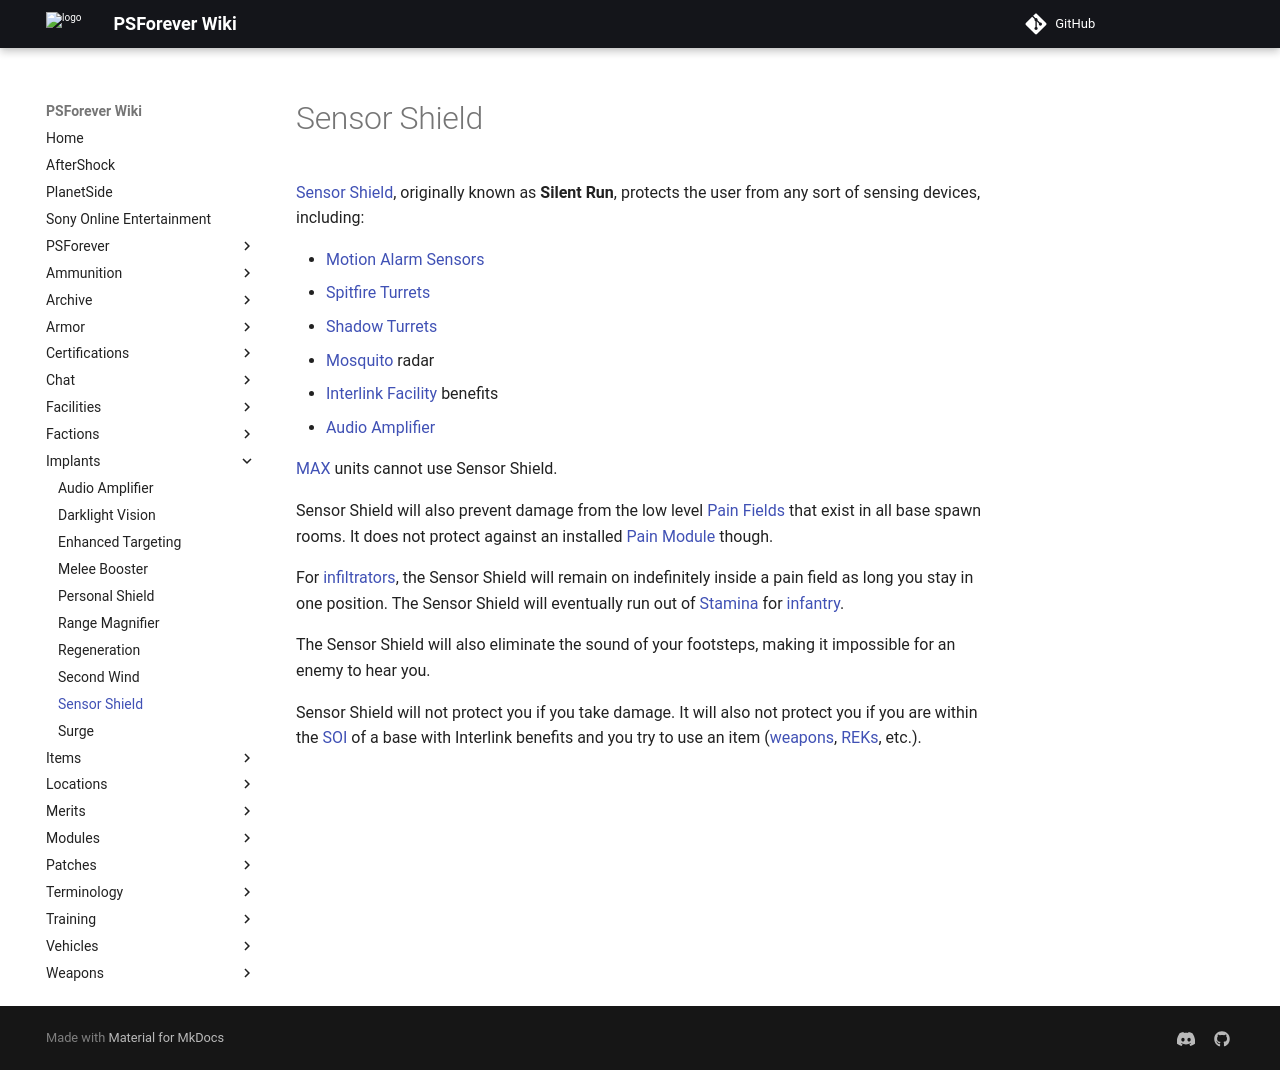

repository: psforever/wiki · page: implants/Sensor_Shield/index.html · generator: mkdocs

# Sensor Shield

[Sensor Shield](Sensor_Shield.md), originally known as **Silent Run**, protects
the user from any sort of sensing devices, including:

- [Motion Alarm Sensors](../weapons/Adaptive_Construction_Engine.md)
- [Spitfire Turrets](../weapons/Adaptive_Construction_Engine.md)
- [Shadow Turrets](../weapons/Shadow_Turret.md)
- [Mosquito](../vehicles/Mosquito.md) radar
- [Interlink Facility](../locations/Interlink.md) benefits
- [Audio Amplifier](Audio_Amplifier.md)

[MAX](../armor/Mechanized_Assault_Exo-Suit.md) units cannot use Sensor Shield.

Sensor Shield will also prevent damage from the low level
[Pain Fields](../terminology/Pain_Field.md) that exist in all base spawn rooms.
It does not protect against an installed [Pain Module](../modules/Pain_Module.md)
though.

For [infiltrators](<../certifications/Infiltration_Suit_(Certification).md>),
the Sensor Shield will remain on indefinitely inside a pain field as long you
stay in one position. The Sensor Shield will eventually run out of
[Stamina](../terminology/Stamina.md) for [infantry](../terminology/Infantry.md).

The Sensor Shield will also eliminate the sound of your footsteps, making it
impossible for an enemy to hear you.

Sensor Shield will not protect you if you take damage. It will also not protect
you if you are within the [SOI](../locations/Sphere_of_Influence.md) of a base
with Interlink benefits and you try to use an item
([weapons](:category:Weapons), [REKs](../weapons/Remote_Electronics_Kit.md),
etc.).
